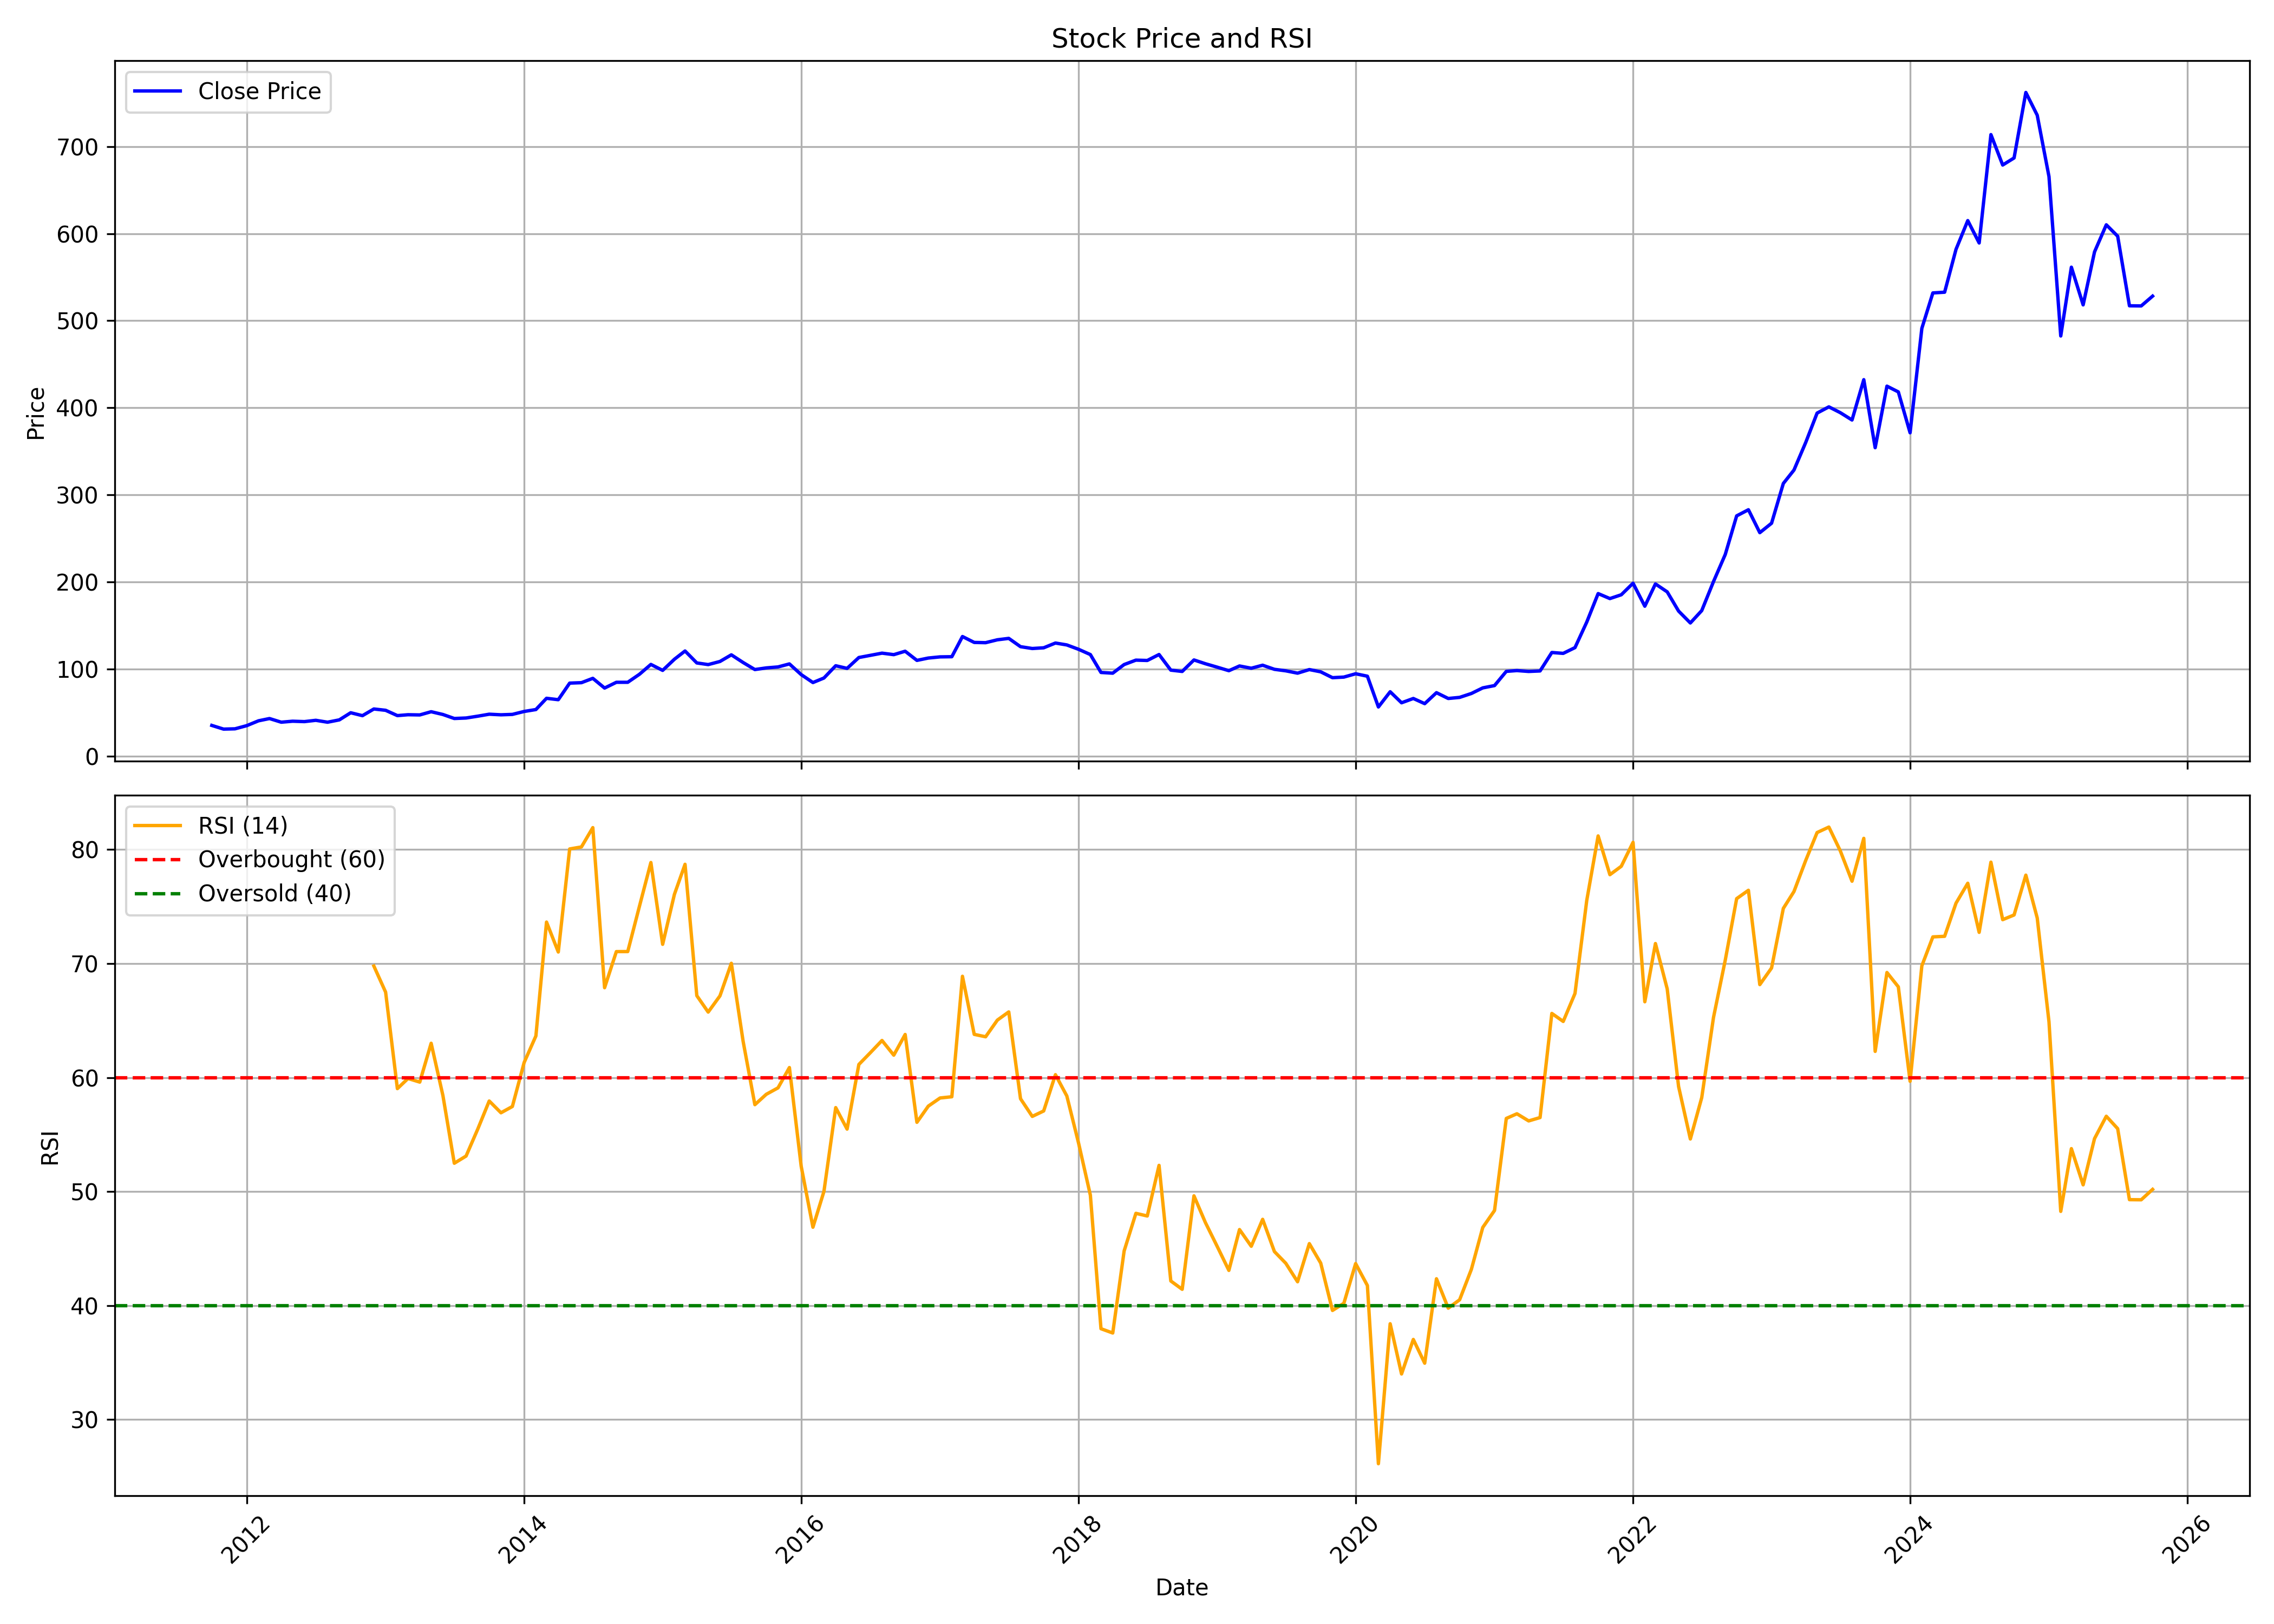

The data file committed next to this chart (first rows):
, date, symbol, open, high, low, close, volume, rsi
0, 2011-10-01, TRITURBINE, 38.77, 38.77, 26.74, 35.3, 1359761, 
1, 2011-11-01, TRITURBINE, 34.41, 38.64, 26.74, 31.06, 2660264, 
2, 2011-12-01, TRITURBINE, 29.87, 34.71, 28.84, 31.39, 5997336, 
3, 2012-01-01, TRITURBINE, 31.21, 39.47, 29.78, 35.03, 960027, 
4, 2012-02-01, TRITURBINE, 35.89, 47.48, 33.5, 40.58, 1739062, 
5, 2012-03-01, TRITURBINE, 40.58, 43.73, 34.49, 43.19, 1627679, 
6, 2012-04-01, TRITURBINE, 40.58, 46.89, 37.78, 39, 2365621, 
7, 2012-05-01, TRITURBINE, 39.05, 43.15, 36.48, 40.13, 1064867, 
8, 2012-06-01, TRITURBINE, 39.32, 40.53, 37.02, 39.68, 348384, 
9, 2012-07-01, TRITURBINE, 39.41, 44.01, 37.87, 41.16, 500181, 
10, 2012-08-01, TRITURBINE, 40.76, 43.74, 37.13, 38.99, 481759, 
11, 2012-09-01, TRITURBINE, 37.13, 43.65, 36.82, 41.66, 595878, 
12, 2012-10-01, TRITURBINE, 42.07, 50.54, 41.57, 49.86, 711580, 
13, 2012-11-01, TRITURBINE, 49.81, 54.25, 45.56, 46.51, 3496558, 
14, 2012-12-01, TRITURBINE, 46.93, 54.48, 46.3, 54.16, 1764591, 69.79
15, 2013-01-01, TRITURBINE, 55.57, 57.94, 50.03, 52.66, 1847375, 67.5
16, 2013-02-01, TRITURBINE, 52.75, 55.48, 45.48, 46.57, 11902470, 59.03
17, 2013-03-01, TRITURBINE, 46.84, 51.98, 46.84, 47.57, 451437, 59.92
18, 2013-04-01, TRITURBINE, 47.75, 49.3, 46.39, 47.34, 147754, 59.61
19, 2013-05-01, TRITURBINE, 47.34, 53.66, 47.34, 51.03, 393580, 63.01
20, 2013-06-01, TRITURBINE, 51.71, 52.75, 46.02, 47.84, 3871896, 58.43
21, 2013-07-01, TRITURBINE, 49.93, 57.3, 41.52, 43.25, 1817157, 52.49
22, 2013-08-01, TRITURBINE, 46.29, 50.06, 40.6, 43.81, 11561391, 53.12
23, 2013-09-01, TRITURBINE, 43.35, 48.41, 36.92, 45.93, 286833, 55.5
24, 2013-10-01, TRITURBINE, 46.02, 50.52, 45.19, 48.18, 256787, 57.95
25, 2013-11-01, TRITURBINE, 47.95, 52.72, 45.1, 47.49, 578239, 56.92
26, 2013-12-01, TRITURBINE, 47.95, 48.69, 46.15, 47.95, 238404, 57.47
27, 2014-01-01, TRITURBINE, 48.41, 63.54, 47.95, 51.32, 1140470, 61.32
28, 2014-02-01, TRITURBINE, 51.64, 60.12, 48.97, 53.53, 1683668, 63.66
29, 2014-03-01, TRITURBINE, 53.62, 66.86, 51.73, 66.44, 3874136, 73.64
30, 2014-04-01, TRITURBINE, 66.4, 73.54, 62.8, 64.83, 1207799, 71.02
31, 2014-05-01, TRITURBINE, 64.83, 94.98, 63.26, 83.87, 2485422, 80.06
32, 2014-06-01, TRITURBINE, 84.84, 93.51, 78.38, 84.38, 9318088, 80.23
33, 2014-07-01, TRITURBINE, 84.84, 92.22, 83.09, 89.36, 3325765, 81.93
34, 2014-08-01, TRITURBINE, 90.14, 90.23, 74.92, 78.2, 972759, 67.89
35, 2014-09-01, TRITURBINE, 78.92, 97.75, 76.98, 84.81, 3349704, 71.05
36, 2014-10-01, TRITURBINE, 84.17, 90.91, 79.33, 84.82, 1030473, 71.06
37, 2014-11-01, TRITURBINE, 86.31, 111.6, 82.87, 94.07, 7062694, 75.05
38, 2014-12-01, TRITURBINE, 93.61, 116.3, 88.63, 105.3, 3522034, 78.87
39, 2015-01-01, TRITURBINE, 103.7, 111.9, 96.4, 98.49, 2032562, 71.69
40, 2015-02-01, TRITURBINE, 100.4, 118.6, 96.72, 111.3, 3619283, 76.08
41, 2015-03-01, TRITURBINE, 113.4, 141.1, 110.1, 120.8, 3096391, 78.71
42, 2015-04-01, TRITURBINE, 121, 129.6, 101.2, 107, 1406866, 67.19
43, 2015-05-01, TRITURBINE, 107, 116.3, 102.3, 105.1, 2006377, 65.75
44, 2015-06-01, TRITURBINE, 104.2, 116.2, 92.07, 108.7, 1321374, 67.17
45, 2015-07-01, TRITURBINE, 110.2, 123.6, 106.2, 116.3, 3069717, 70.03
46, 2015-08-01, TRITURBINE, 117.6, 118.2, 94.92, 107.5, 3218218, 63.19
47, 2015-09-01, TRITURBINE, 107.4, 107.9, 96.33, 99.46, 1022057, 57.63
48, 2015-10-01, TRITURBINE, 99.97, 111.7, 99.08, 101.3, 1786264, 58.53
49, 2015-11-01, TRITURBINE, 103.3, 107.3, 96.33, 102.4, 826824, 59.1
50, 2015-12-01, TRITURBINE, 102.5, 112.4, 92.59, 105.9, 5550737, 60.88
51, 2016-01-01, TRITURBINE, 106.7, 109.8, 88.28, 93.67, 3110133, 52.23
52, 2016-02-01, TRITURBINE, 93.67, 94.99, 83.26, 84.53, 1434508, 46.88
53, 2016-03-01, TRITURBINE, 86.31, 95.69, 83.49, 89.73, 1008940, 50.02
54, 2016-04-01, TRITURBINE, 89.98, 106.3, 89.93, 103.8, 4055678, 57.37
55, 2016-05-01, TRITURBINE, 103.4, 107.7, 99.19, 100.8, 5619560, 55.48
56, 2016-06-01, TRITURBINE, 101.6, 114.4, 99.67, 113.3, 2179014, 61.15
57, 2016-07-01, TRITURBINE, 111.5, 120.6, 108.6, 115.7, 2922565, 62.18
58, 2016-08-01, TRITURBINE, 116.1, 128, 108.6, 118.3, 2492408, 63.26
59, 2016-09-01, TRITURBINE, 118.7, 128.6, 109, 116.6, 3087963, 61.97
... 109 more rows
